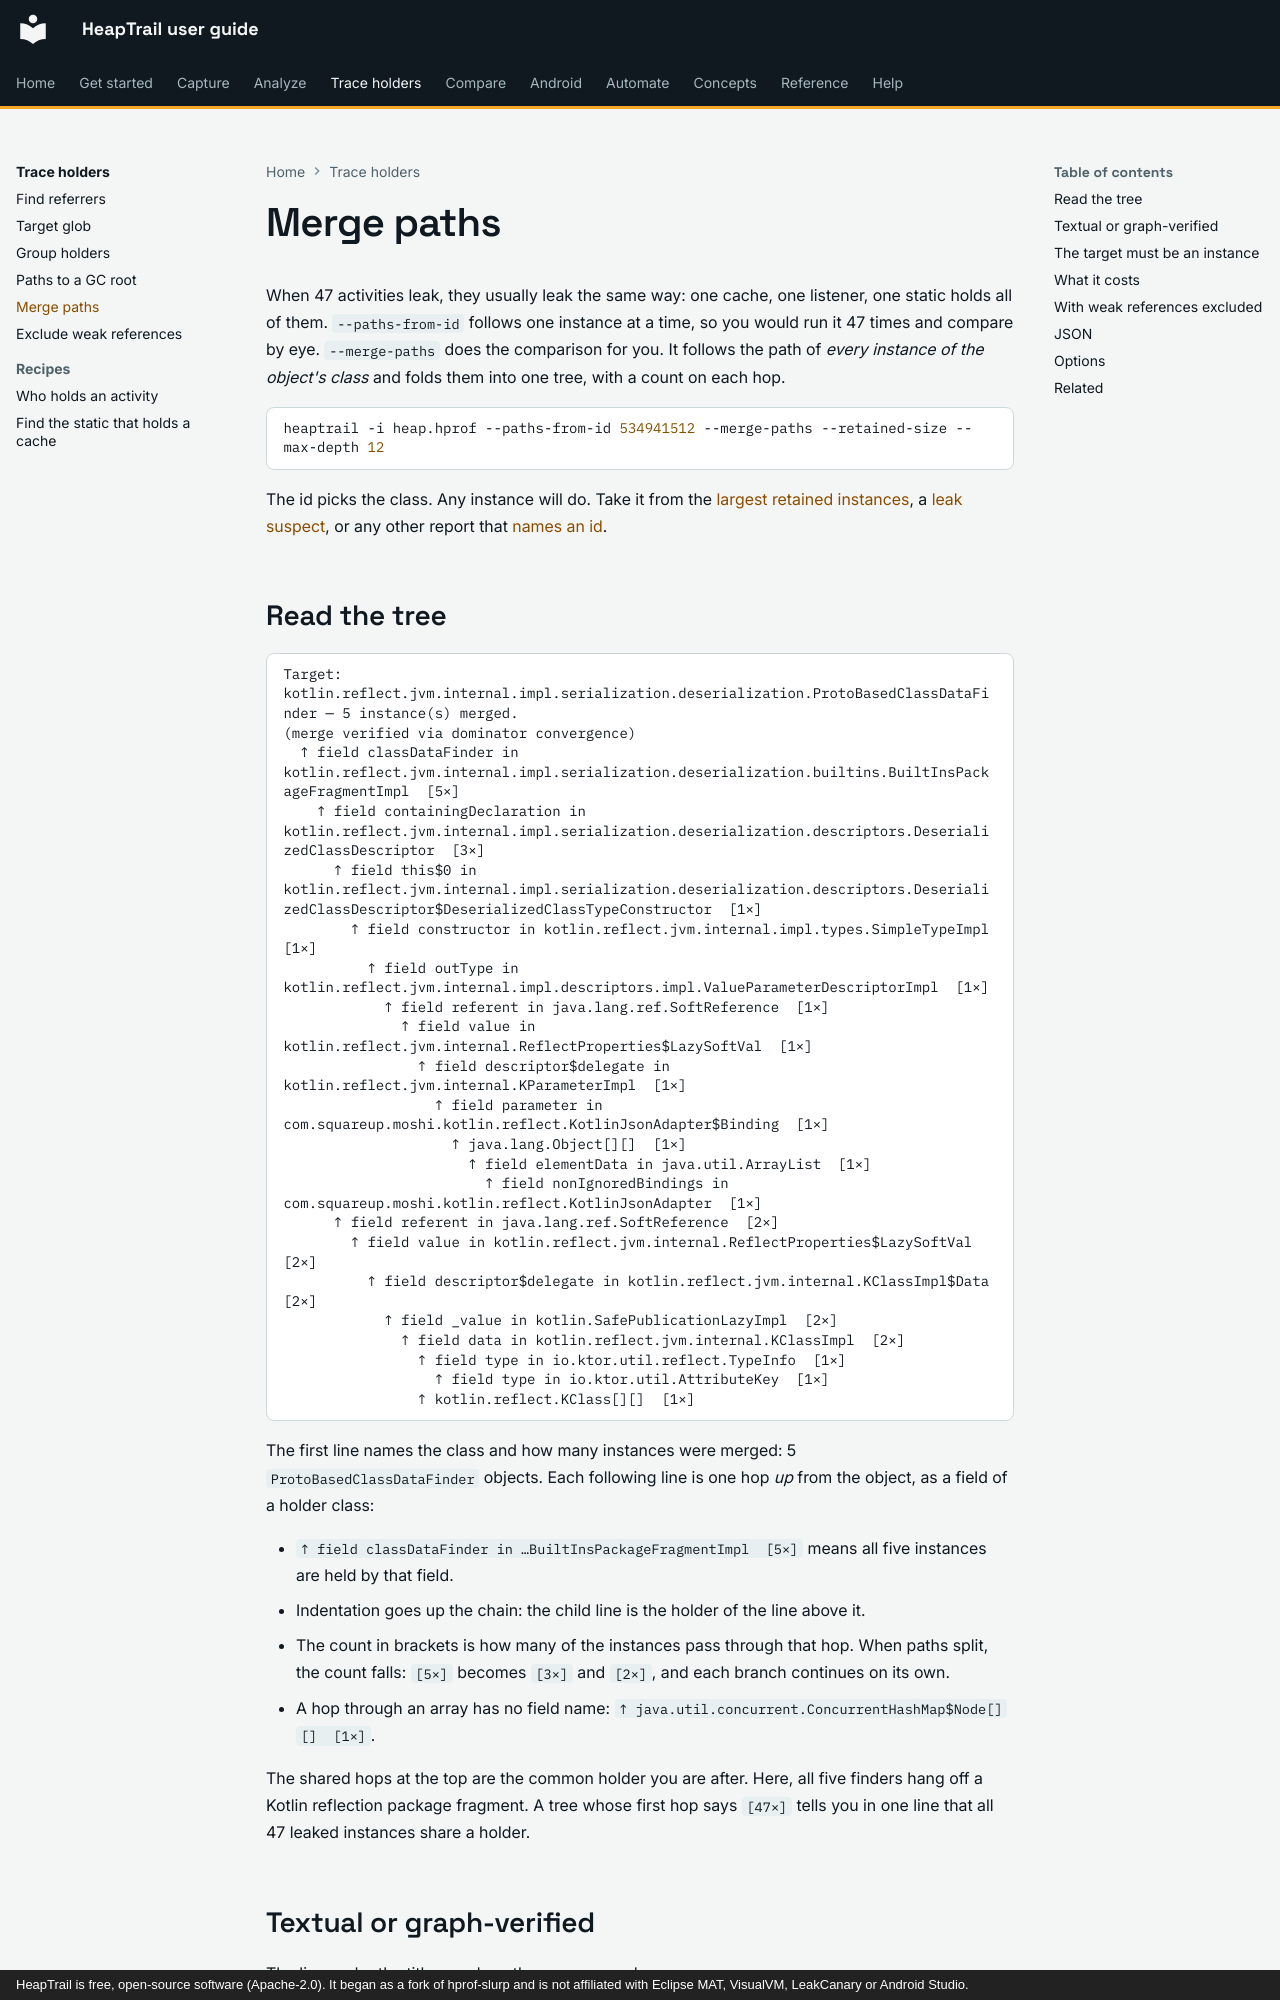

repository: johnneerdael/heaptrail · page: holders/merge-paths/index.html · generator: mkdocs · copyright: HeapTrail is free, open-source software (Apache-2.0). It began as a fork of hprof-slurp and is not affiliated with Eclipse MAT, VisualVM, LeakCanary or Android Studio.

# Merge paths

When 47 activities leak, they usually leak the same way: one cache, one listener, one static holds all of them. `--paths-from-id` follows one instance at a time, so you would run it 47 times
and compare by eye. `--merge-paths` does the comparison for you. It follows the path of *every instance of the object's class* and folds them into one tree, with a count on each hop.

```bash
heaptrail -i heap.hprof --paths-from-id 534941512 --merge-paths --retained-size --max-depth 12
```

The id picks the class. Any instance will do. Take it from the [largest retained instances](../analyze/retained-size.md), a [leak suspect](../analyze/leak-suspects.md), or any other report that
[names an id](../concepts/object-ids.md).
